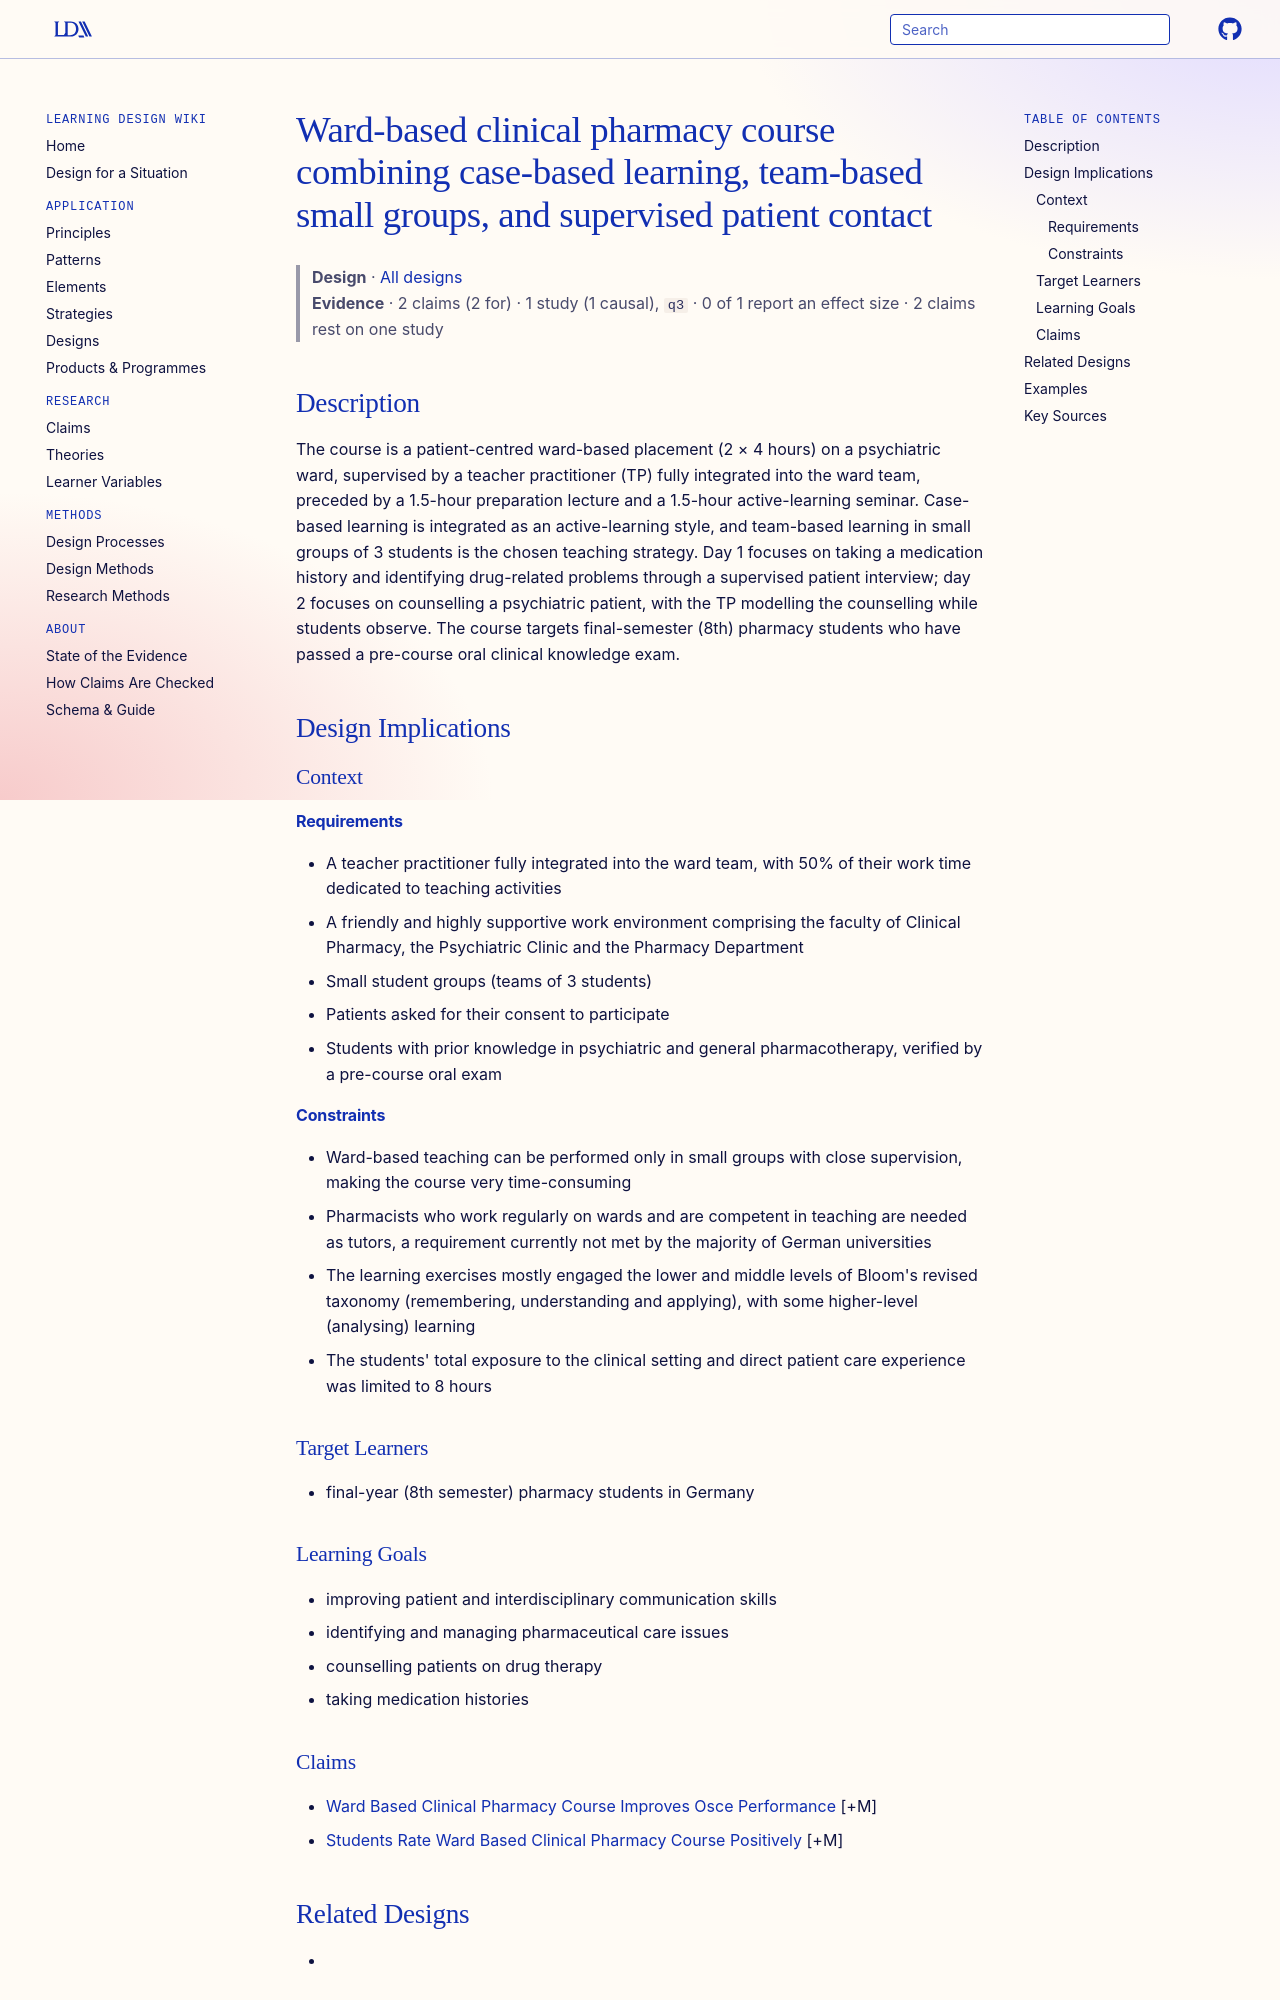

repository: Learning-Design-Alliance/learning-wiki · page: designs/ward-based-clinical-pharmacy-course-pattern/index.html · generator: mkdocs

---
type: design
id: ward-based-clinical-pharmacy-course-pattern
title: Ward-based clinical pharmacy course combining case-based learning, team-based small groups, and supervised patient contact
description: The course is a patient-centred ward-based placement (2 × 4 hours) on a psychiatric ward, supervised by a teacher practitioner (TP) fully integrated into the ward team, preceded by a 1.5-hour preparation lecture and a...
status: review
generated:
  by: "process:settle-candidates"
  at: 2026-11-09
sources:
  - id: dircks-monika-2017
    resource: "https://doi.org/10.1186/s12909-017-1092-z"
    title: "Dircks Monika, Mayr Andreas, Freidank Annette, Kornhuber Johannes, Dörje Frank, Friedland Kristina. (2017). Advances in clinical pharmacy education in Germany: a quasi-experimental single-blinded study to evaluate a patient-centred clinical pharmacy course in psychiatry. BMC Medical Education. https://doi.org/10.1186/s12909-017-1092-z"
    author: Dircks Monika, Mayr Andreas, Freidank Annette, Kornhuber Johannes, Dörje Frank, Friedland Kristina
---

# Ward-based clinical pharmacy course combining case-based learning, team-based small groups, and supervised patient contact

> **Design** · [All designs](index.md)
> **Evidence** · 2 claims (2 for) · 1 study (1 causal), `q3` · 0 of 1 report an effect size · 2 claims rest on one study

## Description
The course is a patient-centred ward-based placement (2 × 4 hours) on a psychiatric ward, supervised by a teacher practitioner (TP) fully integrated into the ward team, preceded by a 1.5-hour preparation lecture and a 1.5-hour active-learning seminar. Case-based learning is integrated as an active-learning style, and team-based learning in small groups of 3 students is the chosen teaching strategy. Day 1 focuses on taking a medication history and identifying drug-related problems through a supervised patient interview; day 2 focuses on counselling a psychiatric patient, with the TP modelling the counselling while students observe. The course targets final-semester (8th) pharmacy students who have passed a pre-course oral clinical knowledge exam.

## Design Implications

### Context
#### Requirements
- A teacher practitioner fully integrated into the ward team, with 50% of their work time dedicated to teaching activities
- A friendly and highly supportive work environment comprising the faculty of Clinical Pharmacy, the Psychiatric Clinic and the Pharmacy Department
- Small student groups (teams of 3 students)
- Patients asked for their consent to participate
- Students with prior knowledge in psychiatric and general pharmacotherapy, verified by a pre-course oral exam
#### Constraints
- Ward-based teaching can be performed only in small groups with close supervision, making the course very time-consuming
- Pharmacists who work regularly on wards and are competent in teaching are needed as tutors, a requirement currently not met by the majority of German universities
- The learning exercises mostly engaged the lower and middle levels of Bloom's revised taxonomy (remembering, understanding and applying), with some higher-level (analysing) learning
- The students' total exposure to the clinical setting and direct patient care experience was limited to 8 hours

### Target Learners
- final-year (8th semester) pharmacy students in Germany
